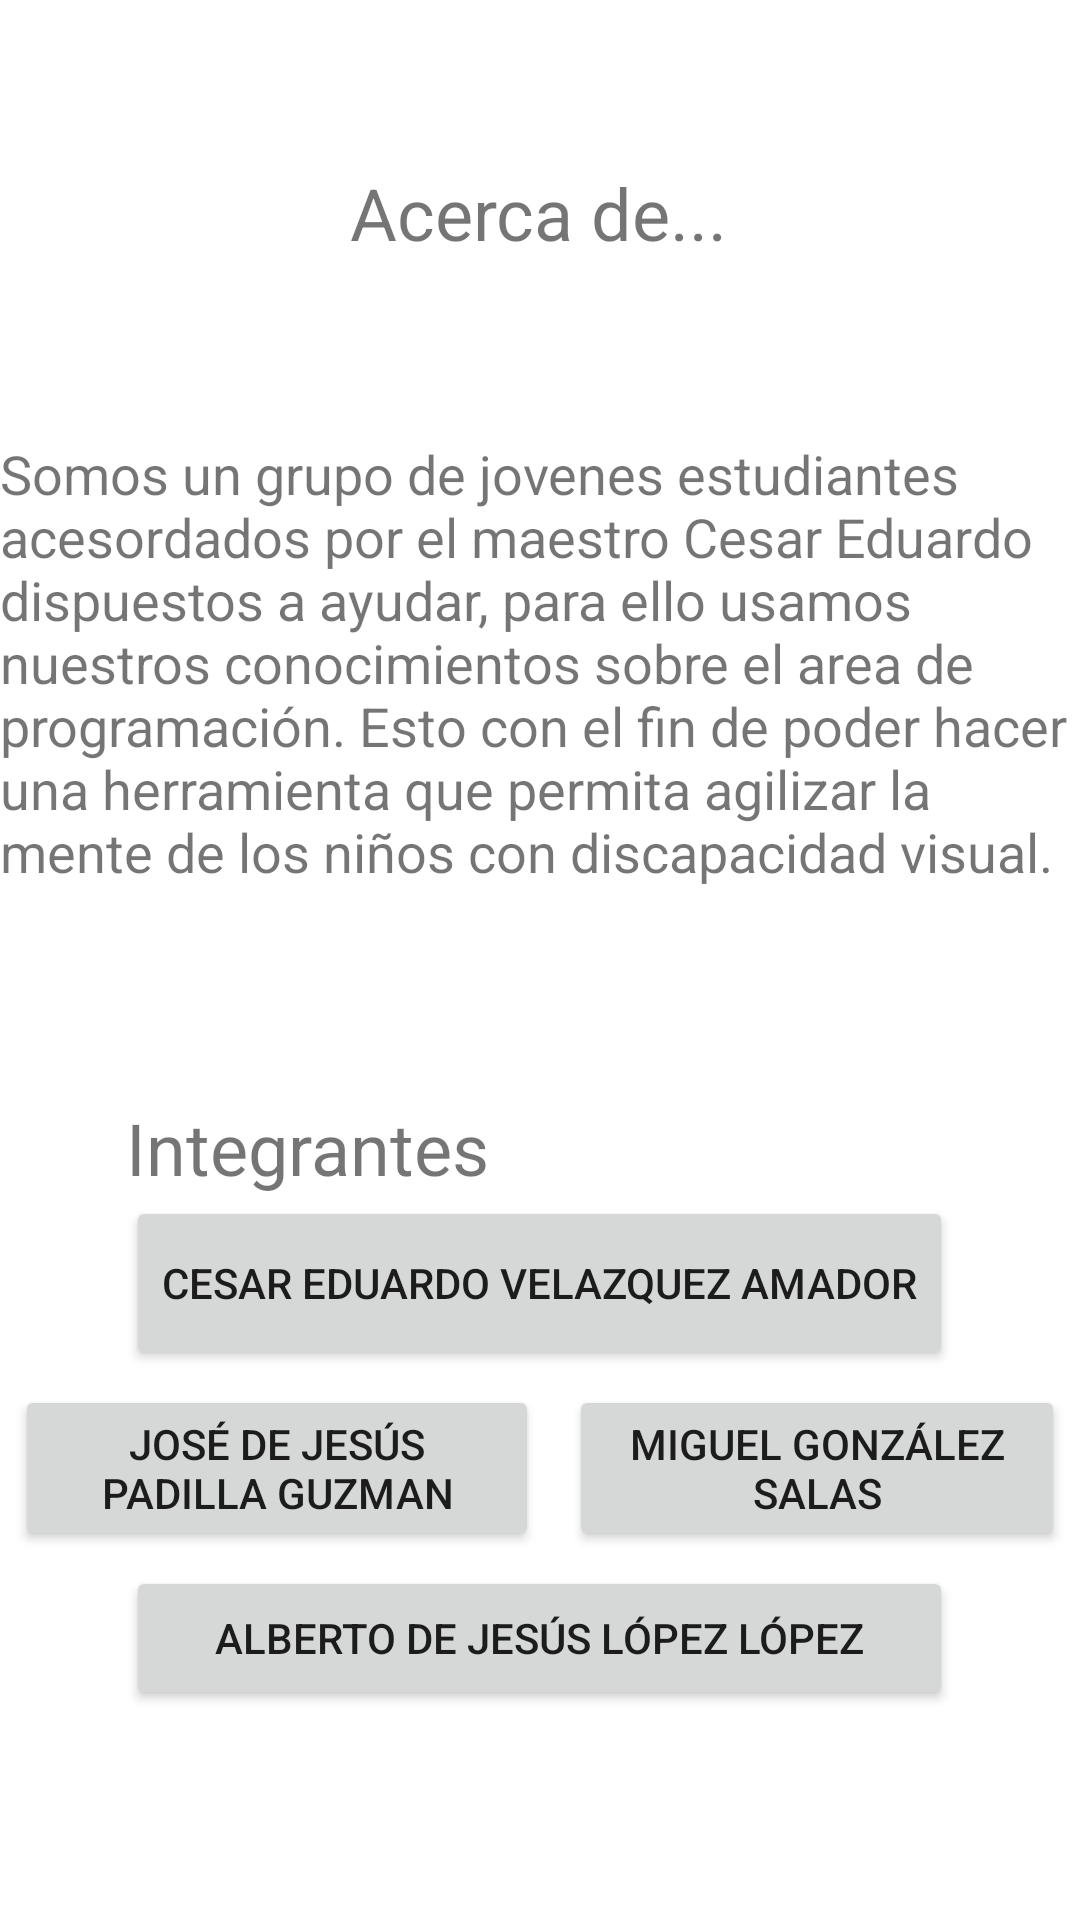

This screen was rendered from an Android layout file. Write that file and the resources it references.
<!-- AndroidManifest.xml: application theme Theme.SoundMemory -->
<!-- res/layout/acercade.xml -->
<?xml version="1.0" encoding="utf-8"?>
<androidx.constraintlayout.widget.ConstraintLayout
    xmlns:android="http://schemas.android.com/apk/res/android"
    xmlns:app="http://schemas.android.com/apk/res-auto"
    xmlns:tools="http://schemas.android.com/tools"
    android:id="@+id/acerca_de"
    android:layout_width="match_parent"
    android:layout_height="match_parent"
    android:contentDescription="Acerca de contiene informacion de los que hicieron el juego">

    <TextView
        android:id="@+id/tex"
        android:layout_width="127dp"
        android:layout_height="32dp"
        android:text="@string/acerca_de"
        android:textSize="24sp"
        app:layout_constraintBottom_toBottomOf="parent"
        app:layout_constraintEnd_toEndOf="parent"
        app:layout_constraintStart_toStartOf="parent"
        app:layout_constraintTop_toTopOf="parent"
        app:layout_constraintVertical_bias="0.09" />

    <TextView
        android:id="@+id/textView2"
        android:layout_width="0dp"
        android:layout_height="wrap_content"
        android:contentDescription="@string/acerca_de_descripcion"
        android:text="@string/acerca_de_descripcion"
        android:textSize="18sp"
        app:layout_constraintBottom_toBottomOf="parent"
        app:layout_constraintEnd_toEndOf="parent"
        app:layout_constraintHorizontal_bias="0.0"
        app:layout_constraintStart_toStartOf="parent"
        app:layout_constraintTop_toBottomOf="@+id/tex"
        app:layout_constraintVertical_bias="0.146" />

    <TableLayout
        android:layout_width="match_parent"
        android:layout_height="wrap_content"
        android:gravity="center"
        app:layout_constraintBottom_toBottomOf="parent"
        app:layout_constraintEnd_toEndOf="parent"
        app:layout_constraintStart_toStartOf="parent"
        app:layout_constraintTop_toBottomOf="@+id/textView2">

        <TableRow
            android:layout_width="match_parent"
            android:layout_height="match_parent"
            android:gravity="center">

            <TextView
                android:id="@+id/textView3"
                android:layout_width="wrap_content"
                android:layout_height="wrap_content"
                android:contentDescription="Integrantes "
                android:text="Integrantes"
                android:textSize="24sp" />
        </TableRow>

        <TableRow
            android:layout_width="match_parent"
            android:layout_height="match_parent"
            android:gravity="center">

            <Button
                android:id="@+id/button6"
                android:layout_width="wrap_content"
                android:layout_height="58dp"
                android:contentDescription="@string/tutor"
                android:text="@string/tutor" />

        </TableRow>

        <TableRow
            android:layout_width="match_parent"
            android:layout_height="match_parent"
            android:gravity="center">

            <Button
                android:id="@+id/button4"
                android:layout_weight="3"
                android:layout_margin="5dp"
                android:contentDescription="@string/desarrollador3"
                android:text="@string/desarrollador3" />

            <Button
                android:id="@+id/button2"
                android:layout_weight="1"
                android:layout_margin="5dp"
                android:contentDescription="@string/desarrollador2"
                android:text="@string/desarrollador2" />
        </TableRow>

        <TableRow
            android:layout_width="match_parent"
            android:layout_height="match_parent"
            android:gravity="center">
            <Button
                android:id="@+id/button5"
                android:layout_width="wrap_content"
                android:layout_height="wrap_content"
                android:contentDescription="@string/desarrollador1"
                android:text="@string/desarrollador1" />
        </TableRow>

    </TableLayout>

</androidx.constraintlayout.widget.ConstraintLayout>
<!-- resources referenced by this layout -->
<resources>
  <string name="acerca_de">Acerca de...</string>
  <string name="acerca_de_descripcion">Somos un grupo de jovenes estudiantes acesordados por el maestro  Cesar Eduardo  dispuestos a ayudar, para ello usamos nuestros conocimientos sobre el area de programación. Esto con el fin de poder hacer una herramienta que   permita agilizar  la mente de  los niños con discapacidad visual.</string>
  <string name="desarrollador1">Alberto de Jesús López López</string>
  <string name="desarrollador2">Miguel González Salas</string>
  <string name="desarrollador3">José de Jesús Padilla Guzman</string>
  <string name="tutor">Cesar Eduardo Velazquez Amador</string>
  <style name="Theme.SoundMemory" parent="Theme.MaterialComponents.DayNight.DarkActionBar">
          
          <item name="colorPrimary">@color/white</item>
          <item name="colorPrimaryVariant">@color/purple_700</item>
          <item name="colorOnPrimary">@color/black</item>
          
          <item name="colorSecondary">@color/purple_500</item>
          <item name="colorSecondaryVariant">@color/teal_700</item>
          <item name="colorOnSecondary">@color/black</item>
          
          <item name="android:statusBarColor" tools:targetApi="l">?attr/colorPrimaryVariant</item>
          
      </style>
  <color name="white">#FFFFFFFF</color>
  <color name="purple_700">#FF3700B3</color>
  <color name="black">#FF000000</color>
  <color name="purple_500">#FF6200EE</color>
  <color name="teal_700">#FF018786</color>
</resources>
